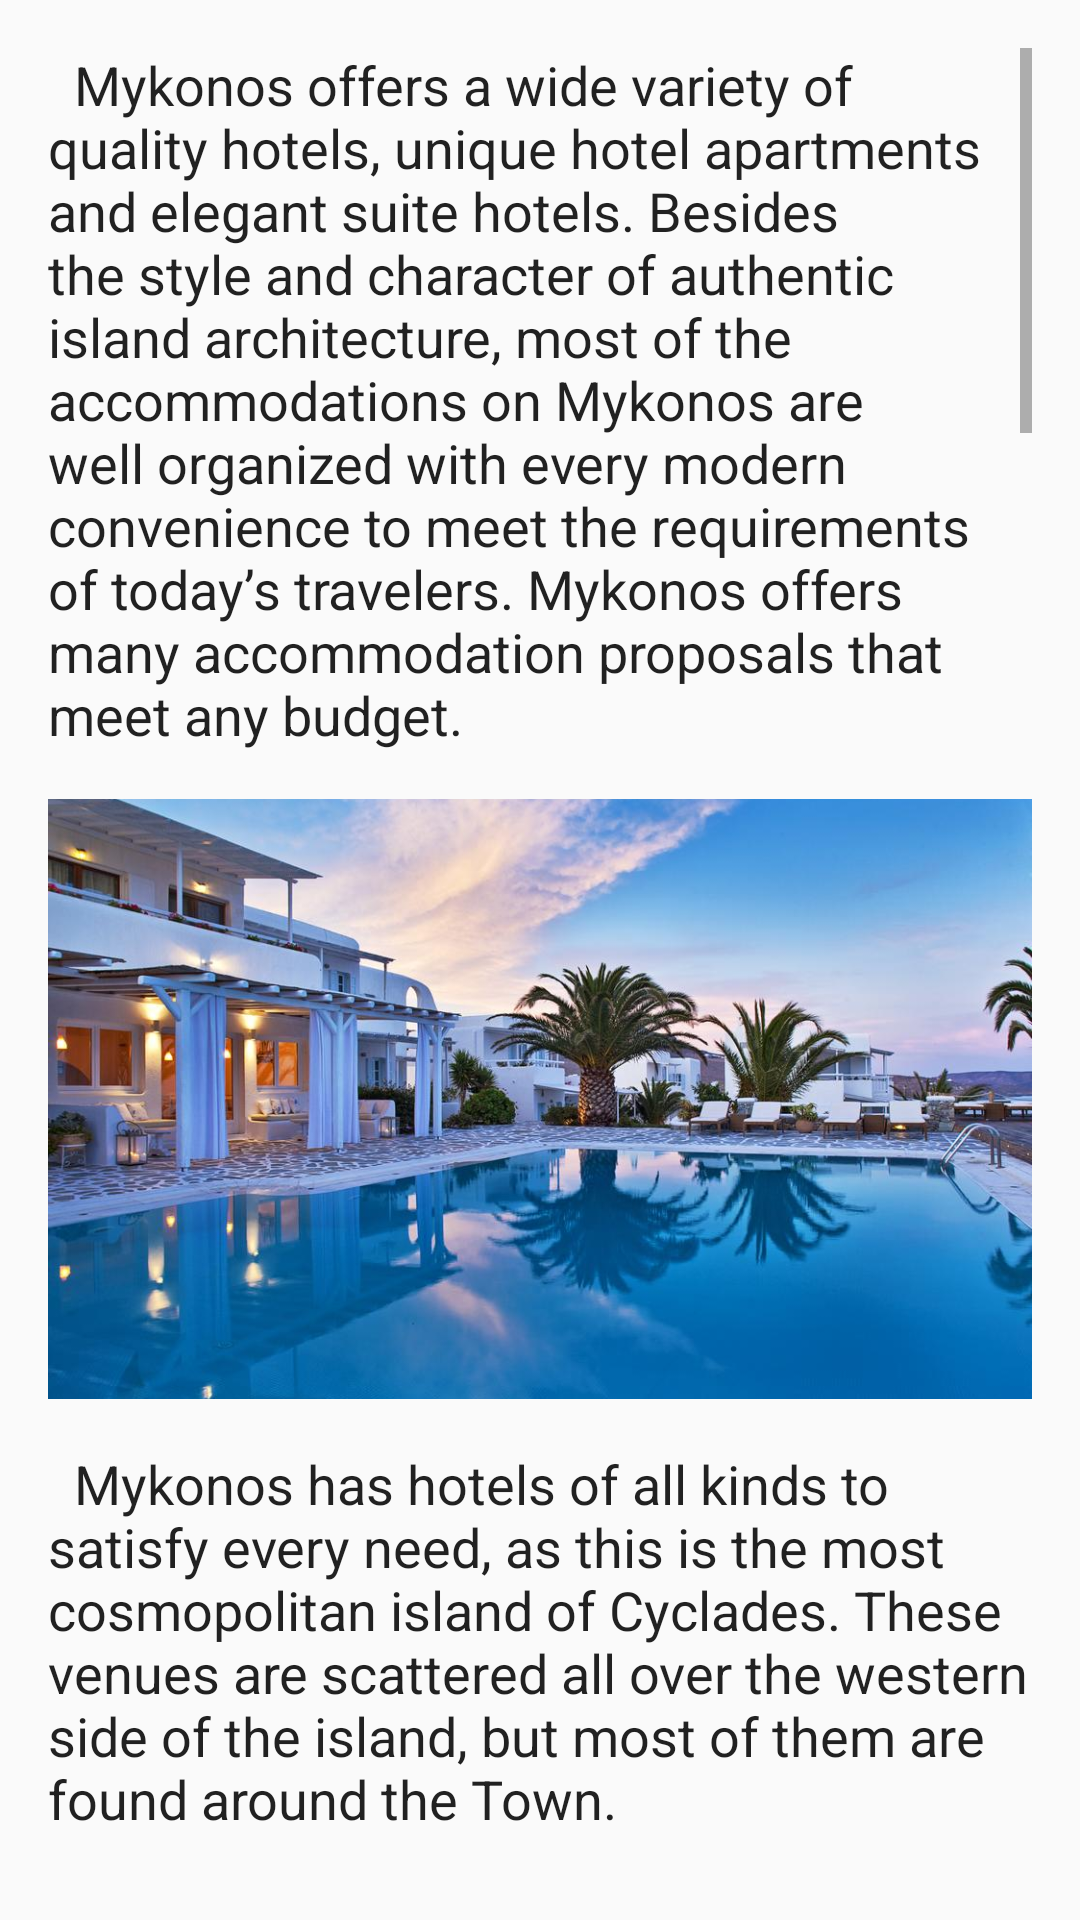

Here is an Android app screen rendered from its layout file. Give the layout XML and the strings, colors and styles it references.
<!-- AndroidManifest.xml: application theme AppTheme -->
<!-- res/layout/fragment_sleep_and_eat.xml -->
<FrameLayout xmlns:android="http://schemas.android.com/apk/res/android"
    xmlns:tools="http://schemas.android.com/tools"
    android:layout_width="match_parent"
    android:layout_height="match_parent"
    tools:context="com.wordpress.smartadviceltd.mykonostravelguide.sleep_and_eat">

    
    <ScrollView
        android:layout_width="match_parent"
        android:layout_height="wrap_content"
        android:layout_margin="16dp">

        <LinearLayout
            android:layout_width="match_parent"
            android:layout_height="match_parent"
            android:orientation="vertical">

            <TextView
                android:layout_width="match_parent"
                android:layout_height="match_parent"
                android:text="  Mykonos offers a wide variety of quality hotels, unique hotel apartments and elegant suite hotels. Besides the style and character of authentic island architecture, most of the accommodations on Mykonos are well organized with every modern convenience to meet the requirements of today’s travelers. Mykonos offers many accommodation proposals that meet any budget."
                android:textAppearance="@android:style/TextAppearance.Medium"
                android:layout_marginBottom="16dp"
                />

            <ImageView
                android:layout_width="match_parent"
                android:layout_height="200dp"
                android:src="@drawable/mykonos_hotels"
                android:scaleType="centerCrop"
                android:layout_marginBottom="16dp"/>

            <TextView
                android:layout_width="match_parent"
                android:layout_height="match_parent"
                android:text="  Mykonos has hotels of all kinds to satisfy every need, as this is the most cosmopolitan island of Cyclades. These venues are scattered all over the western side of the island, but most of them are found around the Town. "
                android:textAppearance="@android:style/TextAppearance.Medium"
                android:layout_marginBottom="16dp"/>

            <ImageView
                android:layout_width="match_parent"
                android:layout_height="200dp"
                android:src="@drawable/hotel_adonis"
                android:scaleType="centerCrop"
                android:layout_marginBottom="16dp"/>

            <TextView
                android:layout_width="match_parent"
                android:layout_height="match_parent"
                android:text="  Numerous luxurious suites, spa resorts and boutique hotels are also found in Agios Stefanos, Agios Ioannis and other beaches close to the town. In these luxurious hotels, you can enjoy infinity pools, massages, open jacuzzi and other upscale facilities. Accommodation is also available in the popular beaches of Paradise, Super Paradise, and Platis Gialos to spend your Mykonos holidays by the sea. In these lively areas, modern villas and romantic resorts are found side by side to budget hotels, apartments and studios with simple facilities.
"
                android:textAppearance="@android:style/TextAppearance.Medium"
                android:layout_marginBottom="16dp"/>

            <ImageView
                android:layout_width="match_parent"
                android:layout_height="200dp"
                android:src="@drawable/mikonos_hotel"
                android:scaleType="centerCrop"
                android:layout_marginBottom="16dp"/>

            <TextView
                android:layout_width="match_parent"
                android:layout_height="match_parent"
                android:text="  As this is among the top holiday destinations in Greece, places to eat and drink in Mykonos are many and spread all around the island, both in tourist and secluded spots. Most Mykonos places to eat and drink are found in Mykonos Town, the capital of the island, that gets very busy after sunset when most people head to the town for a fun night out. "
                android:textAppearance="@android:style/TextAppearance.Medium"
                android:layout_marginBottom="16dp"
                />

            <ImageView
                android:layout_width="match_parent"
                android:layout_height="200dp"
                android:src="@drawable/mykonos_eat"
                android:scaleType="centerCrop"
                android:layout_marginBottom="16dp"/>

            <TextView
                android:layout_width="match_parent"
                android:layout_height="match_parent"
                android:text="  Restaurants in Mykonos are found in the paved streets of the town and along the beaches. Except for the super remote beaches on the island, all the other coasts are lined up with restaurants, taverns and beach cafe. Some beaches, like Super Paradise, Paradise, Psarou and Paranga, have beach bars with parties and dancing all day long. Most clubs in Mykonos are found in the Town, while very famous is Cavo Paradiso at Paradise beach. "
                android:textAppearance="@android:style/TextAppearance.Medium"
                android:layout_marginBottom="16dp"/>

            <ImageView
                android:layout_width="match_parent"
                android:layout_height="200dp"
                android:src="@drawable/mikonos_eat2"
                android:scaleType="centerCrop"
                android:layout_marginBottom="16dp"/>

            <TextView
                android:layout_width="match_parent"
                android:layout_height="match_parent"
                android:text="  Don’t miss the opportunity to treat yourself to some local Aegean specialties! Pepper flavoured kopanistí, a soft cheese seasoned with pepper, is the island’s gastronomic trademark. Try it as a topping on a round rusk spread with grated tomato, a favourite local mezés (appetiser). Meat eaters can sample loúzes (cooked pork filet with spices) and tasty local sausages sprinkled with pepper, and local oregano that has been caressed by the sun and dried in the north wind. To finish off your meal you can sample two exceptionally good local pastries, amigdalotá (small round cakes with ground almond, rosewater and caster sugar) and honey pie."
                android:textAppearance="@android:style/TextAppearance.Medium"
                android:layout_marginBottom="16dp"/>

            <ImageView
                android:layout_width="match_parent"
                android:layout_height="200dp"
                android:src="@drawable/mykonos_eat3"
                android:scaleType="centerCrop"
                android:layout_marginBottom="16dp"/>



        </LinearLayout>



    </ScrollView>
</FrameLayout>
<!-- resources referenced by this layout -->
<resources>
  <!-- drawable hotel_adonis: jpeg bitmap (drawable, 23650 bytes) -->
  <!-- drawable mikonos_eat2: jpg bitmap (drawable, 113985 bytes) -->
  <!-- drawable mikonos_hotel: jpg bitmap (drawable, 68342 bytes) -->
  <!-- drawable mykonos_eat: jpg bitmap (drawable, 112439 bytes) -->
  <!-- drawable mykonos_eat3: jpg bitmap (drawable, 29472 bytes) -->
  <!-- drawable mykonos_hotels: jpg bitmap (drawable, 91145 bytes) -->
  <style name="AppTheme" parent="Theme.AppCompat.Light.DarkActionBar">
          
          <item name="colorPrimary">@color/colorPrimary</item>
          <item name="colorPrimaryDark">@color/colorPrimaryDark</item>
          <item name="colorAccent">@color/colorAccent</item>
          <item name="actionBarStyle">@style/MykonosAppBar</item>
          <item name="android:windowContentOverlay">@null</item>
      </style>
  <style name="MykonosAppBar" parent="Widget.AppCompat.Light.ActionBar.Solid.Inverse">
          
          <item name="elevation">0dp</item>
      </style>
  <!-- not gathered from this repository: default colours our renderer supplied (Android Studio template values) -->
  <color name="colorPrimary">#FF6200EE</color>
  <color name="colorPrimaryDark">#FF3700B3</color>
  <color name="colorAccent">#FF03DAC5</color>
</resources>
